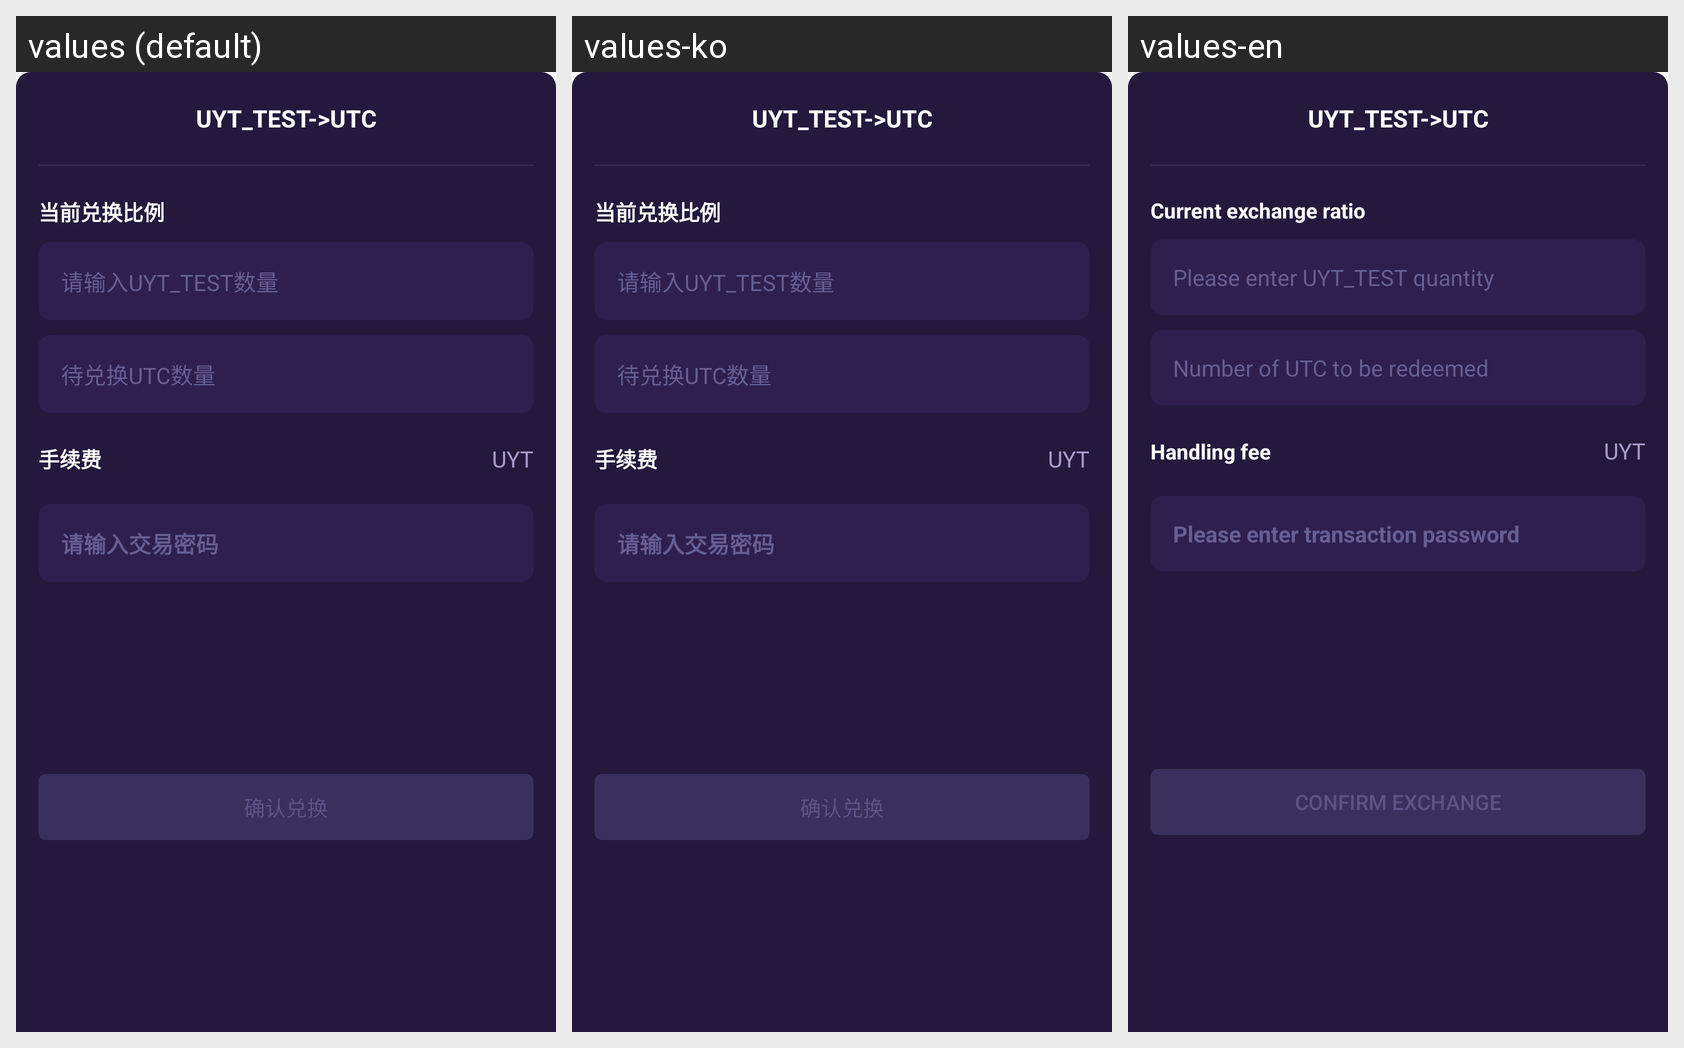

The same Android screen rendered under several of its app's locales, left to right. List the strings drawn on it with the default value and each locale's translation.
Android screen res/layout/dialog_uyt_test_exchange.xml rendered under 3 locales, left to right: values (default), values-ko, values-en. Device: Nexus 5 (rendered at 1080×1920; each locale shown at half size, 540×960, under a caption strip naming it); theme AppTheme.
Strings drawn on this screen, with the default value and each locale's value (text and hints the layout hard-codes, and strings that could not be matched under every locale, appear in the picture but are not listed):

asset_exchange_proportion
  values: 当前兑换比例
  values-ko: 当前兑换比例  [not translated; the default value is used]
  values-en: Current exchange ratio

uyt_test_exchange_hint
  values: 请输入UYT_TEST数量
  values-ko: 请输入UYT_TEST数量  [not translated; the default value is used]
  values-en: Please enter UYT_TEST quantity

utc_to_exchange_hint
  values: 待兑换UTC数量
  values-ko: 待兑换UTC数量  [not translated; the default value is used]
  values-en: Number of UTC to be redeemed

asset_handling_fees
  values: 手续费
  values-ko: 手续费  [not translated; the default value is used]
  values-en: Handling fee

asset_trade_psw
  values: 请输入交易密码
  values-ko: 请输入交易密码  [not translated; the default value is used]
  values-en: Please enter transaction password

asset_confirm_exchange
  values: 确认兑换
  values-ko: 确认兑换  [not translated; the default value is used]
  values-en: Confirm exchange
